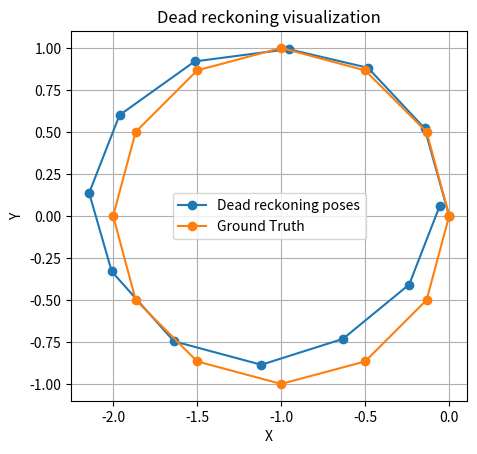

Reproduce this figure in Python.
import numpy as np
import matplotlib.pyplot as plt

Traj = np.array([[-0.146303,	-0.140469,	-0.153574,	-0.124153,	-0.119121,	-0.104924,	-0.138374,	-0.127593,	-0.129433,	-0.157566,	-0.116292,	-0.137706],
        [0.521450,	0.472806,	0.460935,	0.549113,	0.537101,	0.486201,	0.465843,	0.542203,	0.522633,	0.484192,	0.496887,	0.480551],
        [0.463171,	0.555832,	0.459081,	0.494756,	0.584395,	0.575603,	0.505790,	0.568483,	0.497871,	0.464326,	0.464097,	0.507884]])

def get_pose(matrix, i):
    column = matrix[:, i]
    return column[0], column[1], column[2]

def get_xy(pose):
    return pose[0][2], pose[1][2]

def visualization(Poses):
    fig, ax = plt.subplots()

    original_x = []
    original_y = []
    
    for i, pose in enumerate(Poses):
        x, y = get_xy(pose)
        original_x.append(x)
        original_y.append(y)
    
    plt.plot(original_x, original_y, '-o', label='Dead reckoning poses')

    # plot ground truth
    angles = np.linspace(0, 2 * np.pi, num=12, endpoint=False)
    radius = 1
    ground_truth_x = radius * np.cos(angles) - 1
    ground_truth_y = radius * np.sin(angles)
    ground_truth_x = np.append(ground_truth_x, ground_truth_x[0])
    ground_truth_y = np.append(ground_truth_y, ground_truth_y[0])
    plt.plot(ground_truth_x, ground_truth_y, '-o', label='Ground Truth')

    ax.set_aspect('equal', 'box')
    plt.xlabel('X')
    plt.ylabel('Y')
    plt.title('Dead reckoning visualization')
    plt.grid(True)
    plt.legend()
    plt.show()

if __name__ == "__main__":
    Poses = []
    Poses.append(np.array([[1, 0, 0], [0, 1, 0], [0, 0, 1]]))   # initial pose

    # dead reckoning
    for i in range(12):
        delta_x ,delta_y, theta = get_pose(Traj, i)
        Transformation = np.array([[np.cos(theta), -np.sin(theta), delta_x],
                                [np.sin(theta), np.cos(theta), delta_y],
                                [0, 0, 1]])
        new_pose = np.dot(Poses[i], Transformation)
        Poses.append(new_pose)

    # visualization
    visualization(Poses)